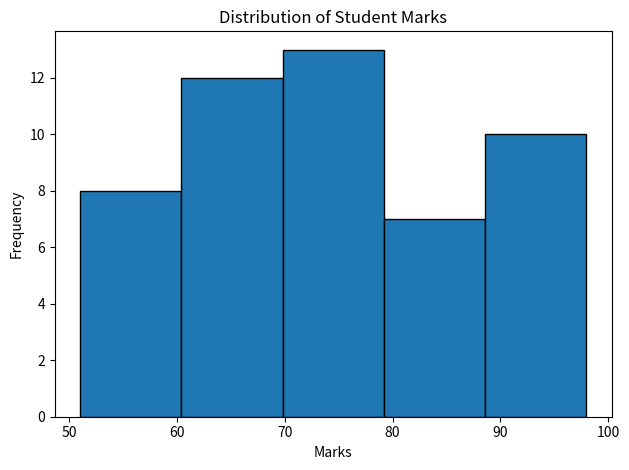

This figure's Python source:
import matplotlib.pyplot as plt
import numpy as np

data = np.random.randint(50, 101, 50)

plt.hist(data, bins=5, edgecolor="black")

plt.title("Distribution of Student Marks")
plt.xlabel("Marks")
plt.ylabel("Frequency")

plt.tight_layout()
plt.show()
